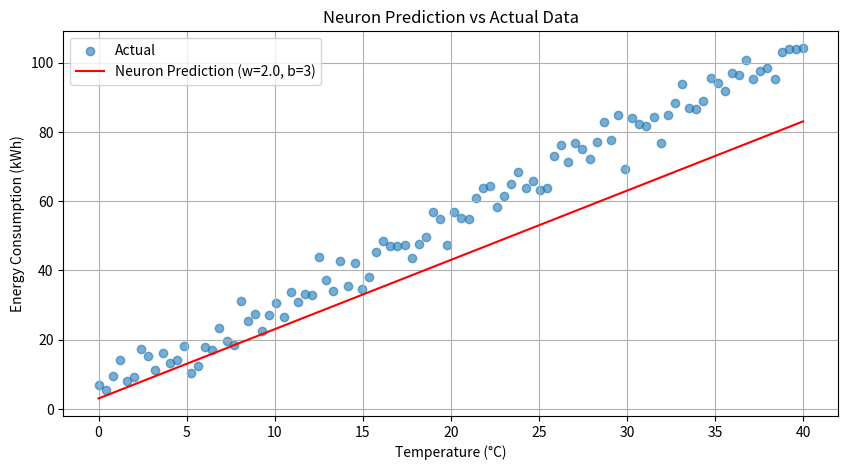
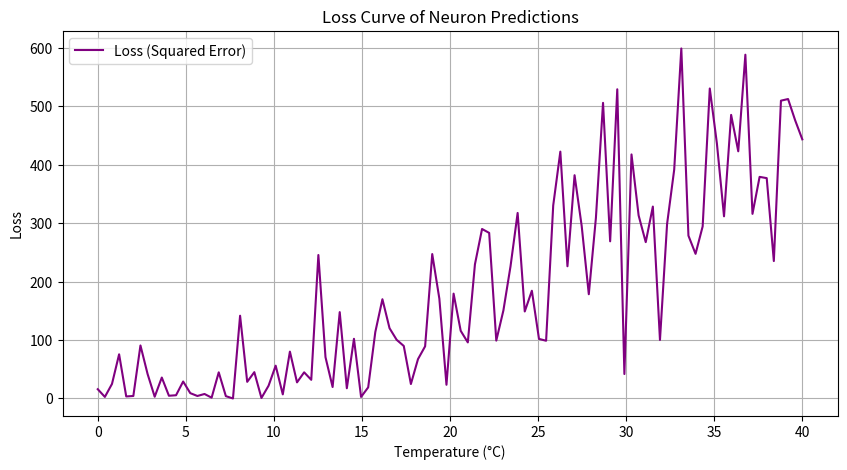

Write Python code to recreate these figures, in order.
import numpy as np
import matplotlib.pyplot as plt
from scipy.integrate import simpson

# Step 1: Generate Random Dataset (Temperature vs Energy Consumption)
np.random.seed(42)
temperature = np.linspace(0, 40, 100)  # Temperature from 0°C to 40°C
true_weight = 2.5  # True weight in real life
true_bias = 5
noise = np.random.normal(0, 4, size=100)
energy_consumption = true_weight * temperature + true_bias + noise  # Actual data with noise

# Step 2: Define Single Neuron Function
def neuron(x, weight, bias):
    return weight * x + bias

# Step 3: Make Predictions Using Neuron (with slightly incorrect parameters)
predicted = neuron(temperature, weight=2.0, bias=3)

# Step 4: Plot Predicted vs Actual
plt.figure(figsize=(10, 5))
plt.scatter(temperature, energy_consumption, label="Actual", alpha=0.6)
plt.plot(temperature, predicted, color='red', label="Neuron Prediction (w=2.0, b=3)")
plt.xlabel("Temperature (°C)")
plt.ylabel("Energy Consumption (kWh)")
plt.title("Neuron Prediction vs Actual Data")
plt.legend()
plt.grid(True)
plt.show()

# Step 5: Calculate Squared Error (Loss)
loss = (predicted - energy_consumption)**2

# Step 6: Plot Loss Curve
plt.figure(figsize=(10, 5))
plt.plot(temperature, loss, label="Loss (Squared Error)", color="purple")
plt.xlabel("Temperature (°C)")
plt.ylabel("Loss")
plt.title("Loss Curve of Neuron Predictions")
plt.legend()
plt.grid(True)
plt.show()

# Step 7: Integration - Total Loss using Area Under the Curve
total_loss = simpson(loss, temperature)
print(f"✅ Total Integrated Loss (Area Under Loss Curve): {total_loss:.2f}")
